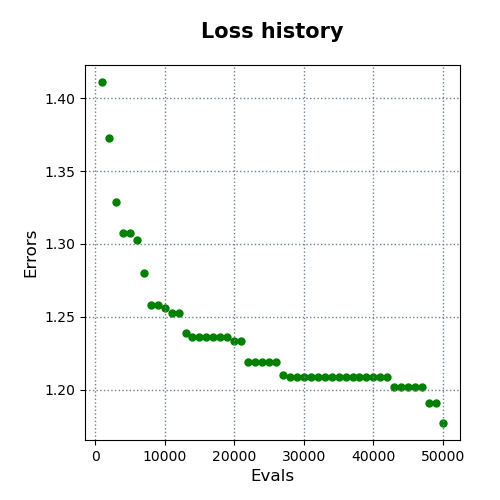

Data behind this chart, as committed beside it:
evals, errors
1000, 1.411
2000, 1.373
3000, 1.329
4000, 1.308
5000, 1.308
6000, 1.302
7000, 1.28
8000, 1.258
9000, 1.258
10000, 1.256
11000, 1.253
12000, 1.253
13000, 1.239
14000, 1.236
15000, 1.236
16000, 1.236
17000, 1.236
18000, 1.236
19000, 1.236
20000, 1.233
21000, 1.233
22000, 1.219
23000, 1.219
24000, 1.219
25000, 1.219
26000, 1.219
27000, 1.21
28000, 1.209
29000, 1.209
30000, 1.209
31000, 1.209
32000, 1.209
33000, 1.209
34000, 1.209
35000, 1.209
36000, 1.209
37000, 1.209
38000, 1.209
39000, 1.209
40000, 1.209
41000, 1.209
42000, 1.209
43000, 1.202
44000, 1.202
45000, 1.202
46000, 1.202
47000, 1.202
48000, 1.191
49000, 1.191
50000, 1.177
